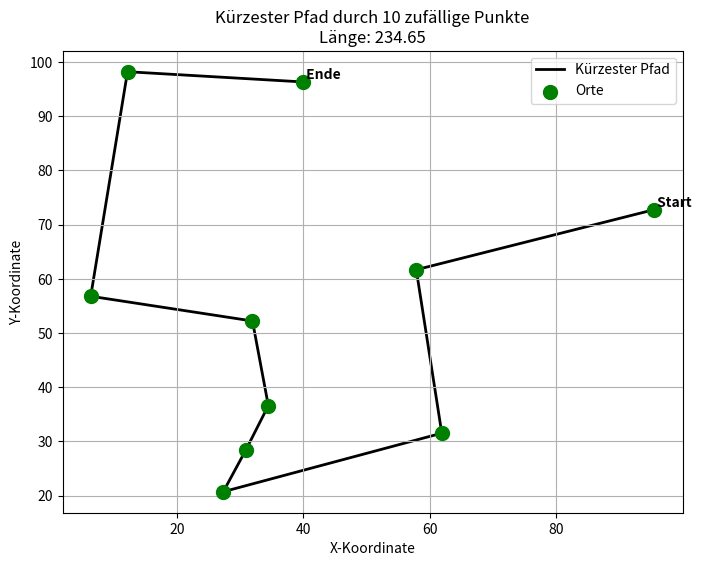

Write the Python code that produced this figure.
import itertools
import math
import random
import matplotlib.pyplot as plt
import time

def distanz(p1, p2):
    """Berechnet die euklidische Distanz zwischen zwei Punkten p1 und p2."""
    return math.sqrt((p1[0] - p2[0])**2 + (p1[1] - p2[1])**2)

def pfad_laenge(pfad):
    """Berechnet die Gesamtlänge eines Pfades (Liste von Punkten)."""
    laenge = 0
    # Iterieration von 0 bis zum vorletzten Punkt und addition der Distanz zum Nachfolger
    for i in range(len(pfad) - 1):
        laenge += distanz(pfad[i], pfad[i+1])
    return laenge

def main():
    n = 10  # Anzahl der Punkte
    random.seed() # Setzt den Seed für reproduzierbare Ergebnisse, ohne Wert ist das Ergebnis für jede Ausführung des Programms unterschiedlich  
    
    # Zufällige Punkte für x und y zwischen 0 und 100 generieren  
    punkte = [(random.uniform(0, 100), random.uniform(0, 100)) for _ in range(n)]
    
    print(f"Berechne kürzesten Pfad für {n} Punkte...")
    print(f"Zu prüfende Permutationen: {math.factorial(n):,}")
    
    start_time = time.time()

    # Alle Permutationen berechnen und die mit der kürzesten Strecke finden
    kuerzeste_strecke = float('inf')
    bester_pfad = None

    # itertools.permutations erstellt alle möglichen Reihenfolgen
    for perm in itertools.permutations(punkte):
        aktuelle_laenge = pfad_laenge(perm)
        
        if aktuelle_laenge < kuerzeste_strecke:
            kuerzeste_strecke = aktuelle_laenge
            bester_pfad = perm

    end_time = time.time()
    print(f"Fertig in {end_time - start_time:.2f} Sekunden.")
    print(f"Kürzeste Strecke: {kuerzeste_strecke:.2f}")

    
    if bester_pfad:
        # Koordinaten für den Plot entpacken
        x_coords = [p[0] for p in bester_pfad]
        y_coords = [p[1] for p in bester_pfad]

        plt.figure(figsize=(8, 6))
        
        # Den Weg zeichnen
        plt.plot(x_coords, y_coords, color='black', linestyle='-', linewidth=2, zorder=1, label='Kürzester Pfad')
        
        # Punkte anzeigen
        plt.scatter(x_coords, y_coords, color='green', s=100, zorder=2, label='Orte')
        
        # Start- und Endpunkt beschriften
        plt.text(x_coords[0], y_coords[0], ' Start', verticalalignment='bottom', fontweight='bold')
        plt.text(x_coords[-1], y_coords[-1], ' Ende', verticalalignment='bottom', fontweight='bold')

        plt.title(f'Kürzester Pfad durch {n} zufällige Punkte\nLänge: {kuerzeste_strecke:.2f}')
        plt.xlabel('X-Koordinate')
        plt.ylabel('Y-Koordinate')
        plt.grid(True)
        plt.legend()
        plt.savefig("Reisender2.pdf")
        plt.show()

if __name__ == "__main__":
    main()